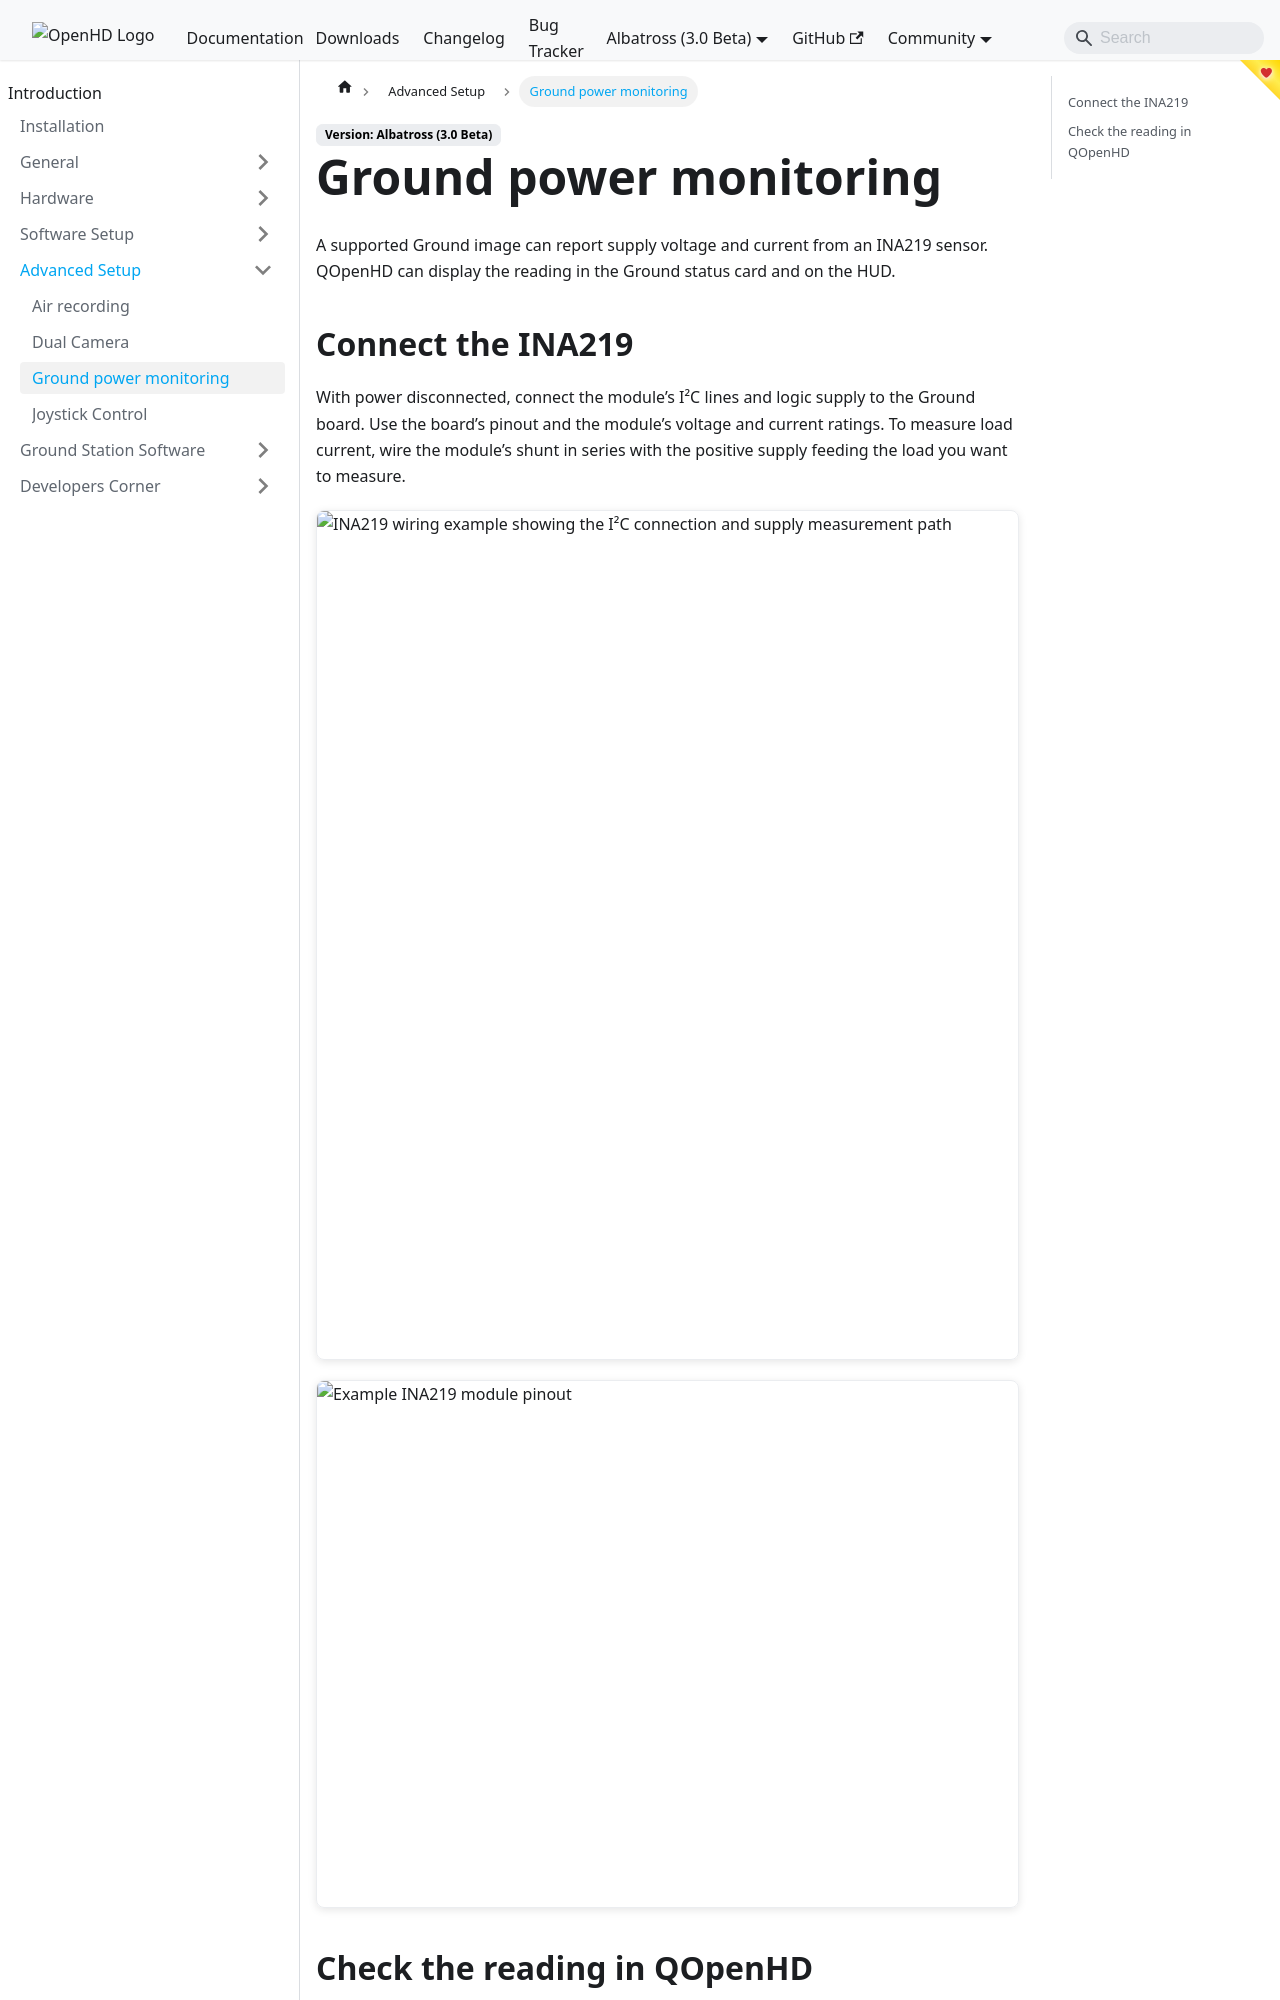

repository: OpenHD/OpenHD-Website · page: staging/albatross/advanced-setup/ground-power-monitoring/index.html · generator: docusaurus

# Ground Power Monitoring

To ensure you don't have surprise shutdowns on your Ground unit, it can be very convenient to monitor the Voltage and Current that are supplied to the system in the OSD

![OSD VIEW](/img/assets/Sidebarsettings.jpg)
